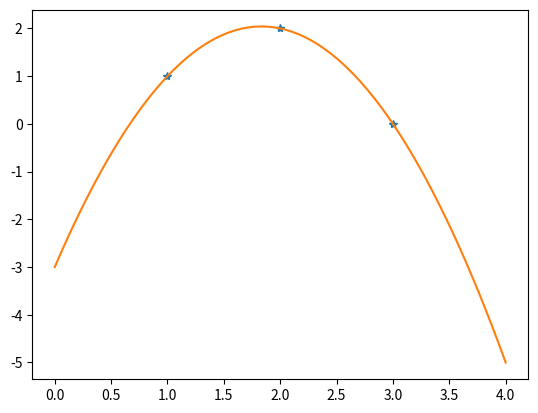

Python code for this plot:
import numpy as np

#ej3

v = np.array([1, 2, 3,-1])
w = np.array([2,3,0,5])
# print ("v+w = ", v+w)
# print("2v = ", 2*v)
# print("v**2 = ", v**2)

#matrices
A = np.array( [ [ 1 , 2 , 3 , 4 , 5 ] , [ 0 , 1 , 2 , 3 , 4 ] , [ 2 , 3 , 4 , 5 , 6 ] , [ 0 , 0 , 1 , 2 , 3 ] , [ 0 , 0 , 0 , 0 , 1 ] ] )
# print(A)
A [ 0 : 2 , 3 : 5 ]
A [ : 2 , 3 : ]
A [ [ 0 , 2 , 4 ] , : ]
ind = np.array ( [ 0 , 2 , 4 ] )
A[ ind , ind ] # diagonal
A[ ind , ind [ : , None ] ]

# Numeros c o m p l e j o s
1j * 1j
(1+2j) * 1j

# ej 4 y = ax^2 + bx + c

import matplotlib.pyplot as plt #l i b r e r i a para g r a f i c a r

# Definir los puntos
points = np.array([[1, 1], [2, 2], [3, 0]])

# Crear el sistema de ecuaciones
sis = np.array([
    [1**2, 1, 1],
    [2**2, 2, 1],
    [3**2, 3, 1]
])
sol = np.array([1, 2, 0])

# Resolver el sistema de ecuaciones
x = np.linalg.solve(sis,sol)
a, b, c = x
# . . .

xx = np.array ( [ 1 , 2 , 3 ] )
yy = np.array( [ 1 , 2 , 0 ] )
x = np.linspace( 0 , 4 , 100 ) #g e n e r a 100 puntos e q u i e s p a c i a d o s e n t r e 0 y 4 .
f = lambda t : a * t **2+b* t+c #e s t o g e n e r a una f u n c i o n f de t .
plt.plot( xx , yy , '*' )
plt.plot ( x , f ( x ) )
plt.savefig('grafico.png')